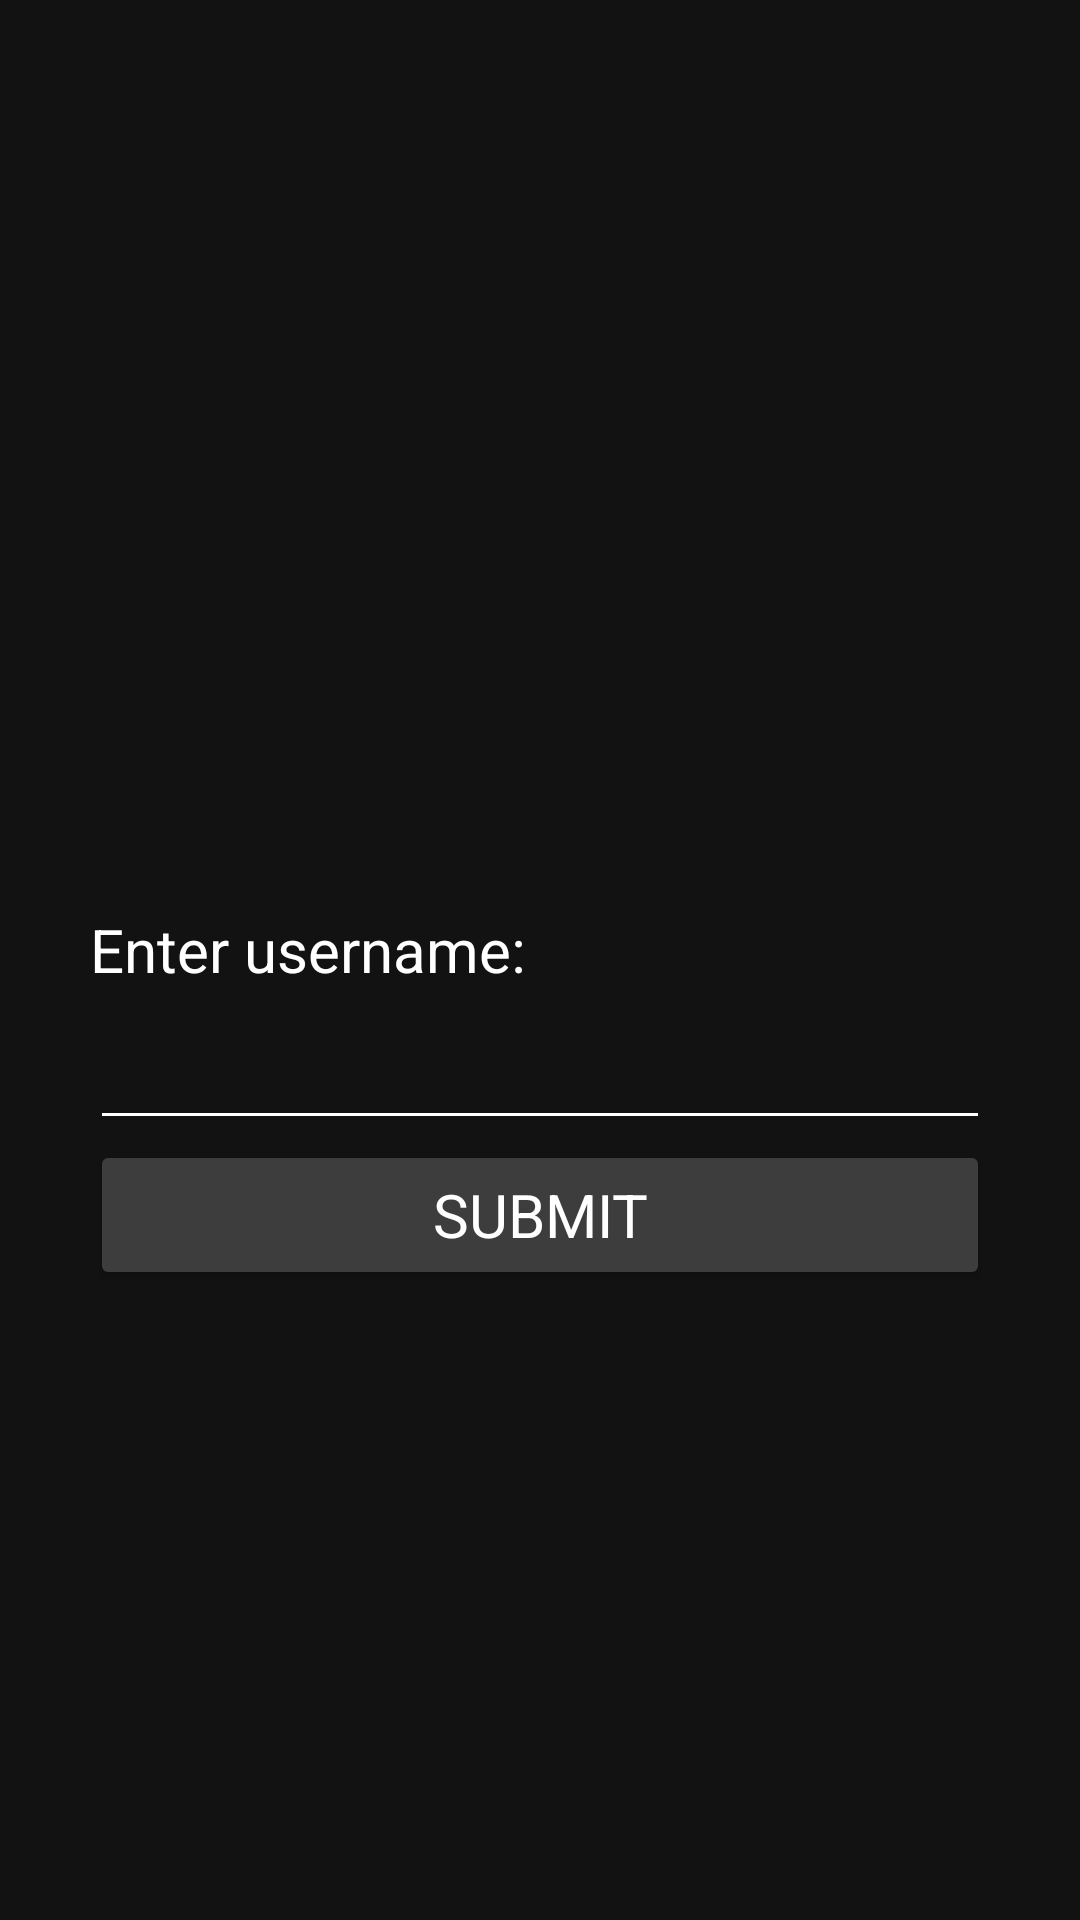

Layout XML and referenced resources for this Android screen:
<!-- AndroidManifest.xml: application theme MoodTrackerTheme -->
<!-- res/layout/activity_main.xml -->
<?xml version="1.0" encoding="utf-8"?>
<androidx.constraintlayout.widget.ConstraintLayout xmlns:android="http://schemas.android.com/apk/res/android"
    xmlns:app="http://schemas.android.com/apk/res-auto"
    xmlns:tools="http://schemas.android.com/tools"
    android:id="@+id/main"
    android:layout_width="match_parent"
    android:layout_height="match_parent"
    android:background="@color/black"
    android:padding="30dp"
    tools:context=".MainActivity">

    <TextView
        android:id="@+id/textView11"
        android:layout_width="match_parent"
        android:layout_height="50dp"
        android:layout_marginTop="250dp"
        android:gravity="bottom"
        android:text="Enter username:"
        app:layout_constraintEnd_toEndOf="parent"
        app:layout_constraintHorizontal_bias="0.5"
        app:layout_constraintStart_toStartOf="parent"
        app:layout_constraintTop_toTopOf="parent"
        />

    <EditText
        android:id="@+id/username"
        android:layout_width="match_parent"
        android:layout_height="50dp"
        android:backgroundTint="@color/white"
        android:textColor="@color/white"
        app:layout_constraintEnd_toEndOf="parent"
        app:layout_constraintHorizontal_bias="0.0"
        app:layout_constraintStart_toStartOf="parent"
        app:layout_constraintTop_toBottomOf="@+id/textView11"
        android:paddingHorizontal="0dp"
        android:singleLine="true"
        />

    <Button
        android:layout_width="match_parent"
        android:layout_height="50dp"
        android:backgroundTint="@color/grey"
        android:text="Submit"
        app:cornerRadius="0dp"
        app:layout_constraintEnd_toEndOf="parent"
        app:layout_constraintHorizontal_bias="0.5"
        app:layout_constraintStart_toStartOf="parent"
        app:layout_constraintTop_toBottomOf="@+id/username"
        android:id="@+id/submit_username_button"
        />


</androidx.constraintlayout.widget.ConstraintLayout>
<!-- resources referenced by this layout -->
<resources>
  <color name="black">#121212</color>
  <color name="grey">#3D3D3D</color>
  <color name="white">#FFFFFFFF</color>
  <style name="MoodTrackerTheme" parent="Theme.Material3.DayNight.NoActionBar">
          <item name="android:windowNoTitle">true</item>
          <item name="android:windowFullscreen">true</item>
          <item name="android:textSize">20sp</item>
          <item name="fontFamily">@font/roboto_mono</item>
          <item name="android:textColor">@color/white</item>
      </style>
</resources>
